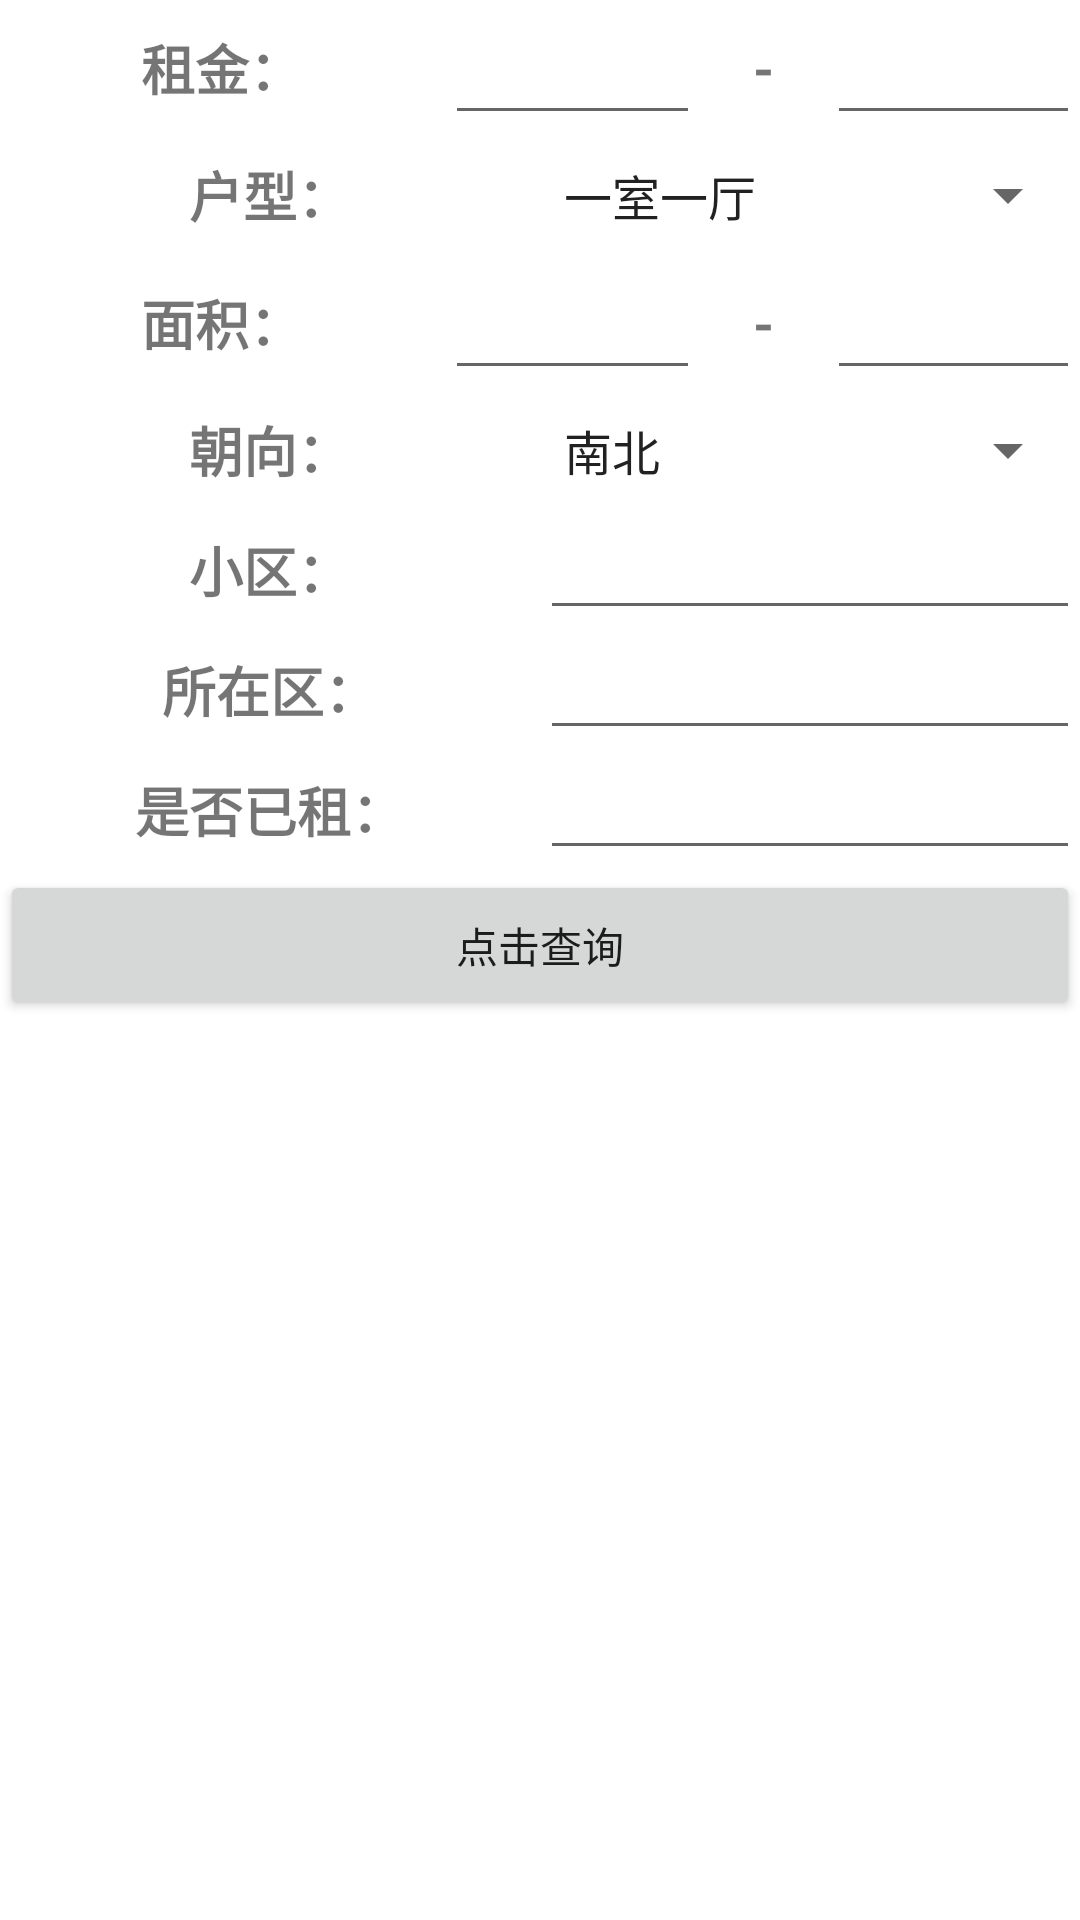

Layout XML and referenced resources for this Android screen:
<!-- AndroidManifest.xml: application theme AppTheme -->
<!-- res/layout/hlayout_hquery.xml -->
<?xml version="1.0" encoding="utf-8"?>
<android.support.constraint.ConstraintLayout
    xmlns:android="http://schemas.android.com/apk/res/android"
    xmlns:app="http://schemas.android.com/apk/res-auto"
    android:background="@android:color/white"
    android:clickable="true"
    android:layout_width="match_parent"
    android:layout_height="match_parent">

    <LinearLayout
        android:layout_width="match_parent"
        android:layout_height="match_parent"
        android:orientation="vertical">

        <LinearLayout
            android:layout_width="match_parent"
            android:layout_height="45dp"
            android:orientation="horizontal">

            <TextView
                android:layout_width="match_parent"
                android:layout_height="match_parent"
                android:layout_weight="1"
                android:textSize="18sp"
                android:textStyle="bold"
                android:gravity="center"
                android:text="租金："/>

            <EditText
                android:id="@+id/query_min_rent"
                android:layout_width="match_parent"
                android:layout_height="match_parent"
                android:textSize="18sp"
                android:inputType="number"
                android:gravity="center"
                android:layout_weight="1.3"/>

            <TextView
                android:layout_width="match_parent"
                android:layout_height="match_parent"
                android:layout_weight="1.5"
                android:textSize="18sp"
                android:textStyle="bold"
                android:gravity="center"
                android:text="-"/>

            <EditText
                android:id="@+id/query_max_rent"
                android:layout_width="match_parent"
                android:layout_height="match_parent"
                android:textSize="18sp"
                android:inputType="number"
                android:gravity="center"
                android:layout_weight="1.3"/>
        </LinearLayout>

        <LinearLayout
            android:layout_width="match_parent"
            android:layout_height="40dp"
            android:orientation="horizontal">

            <TextView
                android:layout_width="match_parent"
                android:layout_height="match_parent"
                android:layout_weight="1"
                android:textSize="18sp"
                android:textStyle="bold"
                android:gravity="center"
                android:text="户型："/>

            <Spinner
                android:id="@+id/query_apartment"
                android:layout_width="match_parent"
                android:layout_height="match_parent"
                android:textSize="18sp"
                android:entries="@array/apartment"
                android:layout_weight="1">
            </Spinner>

            
                
                
                
                
                
                
        </LinearLayout>

        <LinearLayout
            android:layout_width="match_parent"
            android:layout_height="45dp"
            android:orientation="horizontal">

            <TextView
                android:layout_width="match_parent"
                android:layout_height="match_parent"
                android:layout_weight="1"
                android:textSize="18sp"
                android:textStyle="bold"
                android:gravity="center"
                android:text="面积："/>

            <EditText
                android:id="@+id/query_min_area"
                android:layout_width="match_parent"
                android:layout_height="match_parent"
                android:textSize="18sp"
                android:inputType="number"
                android:gravity="center"
                android:layout_weight="1.3"/>

            <TextView
                android:layout_width="match_parent"
                android:layout_height="match_parent"
                android:layout_weight="1.5"
                android:textSize="18sp"
                android:textStyle="bold"
                android:gravity="center"
                android:text="-"/>

            <EditText
                android:id="@+id/query_max_area"
                android:layout_width="match_parent"
                android:layout_height="match_parent"
                android:textSize="18sp"
                android:inputType="number"
                android:gravity="center"
                android:layout_weight="1.3"/>
        </LinearLayout>

        <LinearLayout
            android:layout_width="match_parent"
            android:layout_height="40dp"
            android:orientation="horizontal">

            <TextView
                android:layout_width="match_parent"
                android:layout_height="match_parent"
                android:layout_weight="1"
                android:textSize="18sp"
                android:textStyle="bold"
                android:gravity="center"
                android:text="朝向："/>

            <Spinner
                android:id="@+id/query_orientation"
                android:layout_width="match_parent"
                android:layout_height="match_parent"
                android:textSize="18sp"
                android:entries="@array/orientation"
                android:layout_weight="1">
            </Spinner>

            
                
                
                
                
                
                
        </LinearLayout>

        <LinearLayout
            android:layout_width="match_parent"
            android:layout_height="40dp"
            android:orientation="horizontal">

            <TextView
                android:layout_width="match_parent"
                android:layout_height="match_parent"
                android:layout_weight="1"
                android:textSize="18sp"
                android:textStyle="bold"
                android:gravity="center"
                android:text="小区："/>

            <EditText
                android:id="@+id/query_residential_quarters"
                android:layout_width="match_parent"
                android:layout_height="match_parent"
                android:textSize="18sp"
                android:gravity="center"
                android:layout_weight="1"/>
        </LinearLayout>

        <LinearLayout
            android:layout_width="match_parent"
            android:layout_height="40dp"
            android:orientation="horizontal">

            <TextView
                android:layout_width="match_parent"
                android:layout_height="match_parent"
                android:layout_weight="1"
                android:textSize="18sp"
                android:textStyle="bold"
                android:gravity="center"
                android:text="所在区："/>

            <EditText
                android:id="@+id/query_respective_area"
                android:layout_width="match_parent"
                android:layout_height="match_parent"
                android:textSize="18sp"
                android:gravity="center"
                android:layout_weight="1"/>
        </LinearLayout>

        <LinearLayout
            android:layout_width="match_parent"
            android:layout_height="40dp"
            android:orientation="horizontal">

            <TextView
                android:layout_width="match_parent"
                android:layout_height="match_parent"
                android:layout_weight="1"
                android:textSize="18sp"
                android:textStyle="bold"
                android:gravity="center"
                android:text="是否已租："/>

            <EditText
                android:id="@+id/query_stater"
                android:layout_width="match_parent"
                android:layout_height="match_parent"
                android:textSize="18sp"
                android:gravity="center"
                android:layout_weight="1"/>
        </LinearLayout>

        <Button
            android:id="@+id/query"
            android:layout_width="match_parent"
            android:layout_height="50dp"
            android:text="点击查询"/>
    </LinearLayout>



</android.support.constraint.ConstraintLayout>
<!-- resources referenced by this layout -->
<resources>
  <string-array name="apartment">
          <item>一室一厅</item>
          <item>一室两厅</item>
          <item>两室一厅</item>
          <item>两室两厅</item>
          <item>三室一厅</item>
          <item>三室两厅</item>
          <item>四室一厅</item>
          <item>四室两厅</item>
          <item>四室三厅</item>
      </string-array>
  <string-array name="orientation">
          <item>南北</item>
          <item>东西</item>
      </string-array>
  <style name="AppTheme" parent="Theme.AppCompat.Light.NoActionBar">
          
          <item name="colorPrimary">@color/colorPrimary</item>
          <item name="colorPrimaryDark">@color/colorPrimaryDark</item>
          <item name="colorAccent">@color/colorAccent</item>
      </style>
  <!-- not gathered from this repository: default colours our renderer supplied (Android Studio template values) -->
  <color name="colorPrimary">#FF6200EE</color>
  <color name="colorPrimaryDark">#FF3700B3</color>
  <color name="colorAccent">#FF03DAC5</color>
</resources>
